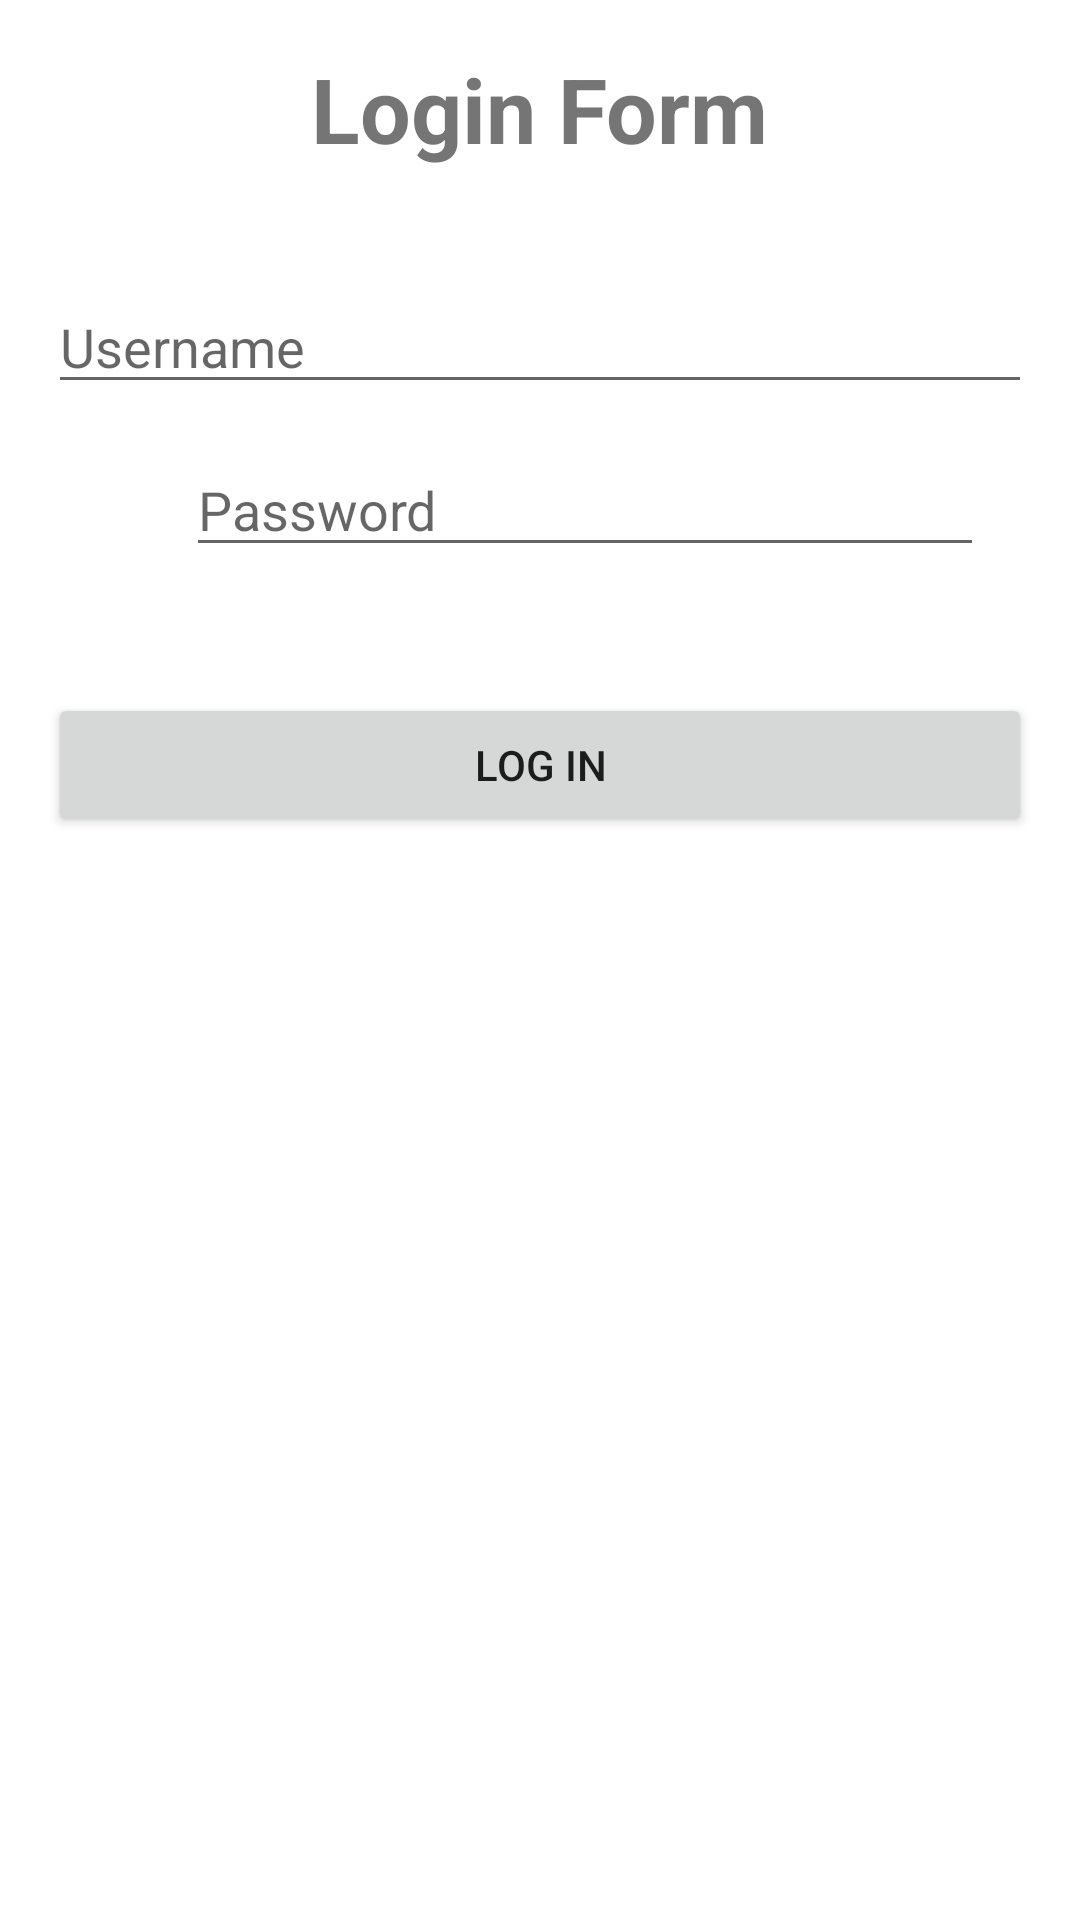

Produce the Android XML layout that renders to this screen, including the resource entries it uses.
<!-- AndroidManifest.xml: application theme Theme.UklLogin -->
<!-- res/layout/activity_main.xml -->
<?xml version="1.0" encoding="utf-8"?>
<RelativeLayout xmlns:android="http://schemas.android.com/apk/res/android"
    xmlns:app="http://schemas.android.com/apk/res-auto"
    xmlns:tools="http://schemas.android.com/tools"
    android:layout_width="match_parent"
    android:layout_height="match_parent"
    android:id="@+id/activity_main"
    android:paddingBottom="16dp"
    android:paddingLeft="16dp"
    android:paddingRight="16dp"
    android:paddingTop="16dp"
    tools:context=".MainActivity">

    <TextView
        android:text="Login Form"
        android:layout_width="wrap_content"
        android:layout_height="wrap_content"
        android:layout_alignParentTop="true"
        android:layout_centerHorizontal="true"
        android:id="@+id/textView"
        android:textAlignment="center"
        android:textSize="30sp"
        android:textStyle="normal|bold" />

    <EditText
        android:layout_width="match_parent"
        android:layout_height="wrap_content"
        android:inputType="textPersonName"
        android:ems="20"
        android:id="@+id/username"
        android:hint="Username"
        android:layout_below="@+id/textView"
        android:layout_alignParentLeft="true"
        android:layout_alignParentStart="true"
        android:layout_marginTop="37dp"/>

    <EditText
        android:id="@+id/password"
        android:layout_width="match_parent"
        android:layout_height="wrap_content"
        android:layout_below="@+id/username"
        android:layout_alignParentLeft="true"
        android:layout_alignParentEnd="true"
        android:layout_alignParentRight="true"
        android:layout_marginLeft="46dp"
        android:layout_marginTop="13dp"
        android:layout_marginEnd="16dp"
        android:layout_marginRight="16dp"
        android:ems="20"
        android:hint="Password"
        android:inputType="textPassword" />

    <Button
        android:id="@+id/btnLogin"
        android:layout_width="match_parent"
        android:layout_height="wrap_content"
        android:layout_below="@+id/password"
        android:layout_centerHorizontal="true"
        android:layout_marginTop="42dp"
        android:text="Log In" />

</RelativeLayout>
<!-- resources referenced by this layout -->
<resources>
  <style name="Theme.UklLogin" parent="Theme.MaterialComponents.DayNight.DarkActionBar">
          
          <item name="colorPrimary">@color/purple_500</item>
          <item name="colorPrimaryVariant">@color/purple_700</item>
          <item name="colorOnPrimary">@color/white</item>
          
          <item name="colorSecondary">@color/teal_200</item>
          <item name="colorSecondaryVariant">@color/teal_700</item>
          <item name="colorOnSecondary">@color/black</item>
          
          <item name="android:statusBarColor">?attr/colorPrimaryVariant</item>
          
      </style>
  <!-- not gathered from this repository: default colours our renderer supplied (Android Studio template values) -->
  <color name="purple_500">#FF6200EE</color>
  <color name="purple_700">#FF3700B3</color>
  <color name="teal_200">#FF03DAC5</color>
  <color name="teal_700">#FF018786</color>
  <color name="black">#FF000000</color>
  <color name="white">#FFFFFFFF</color>
</resources>
